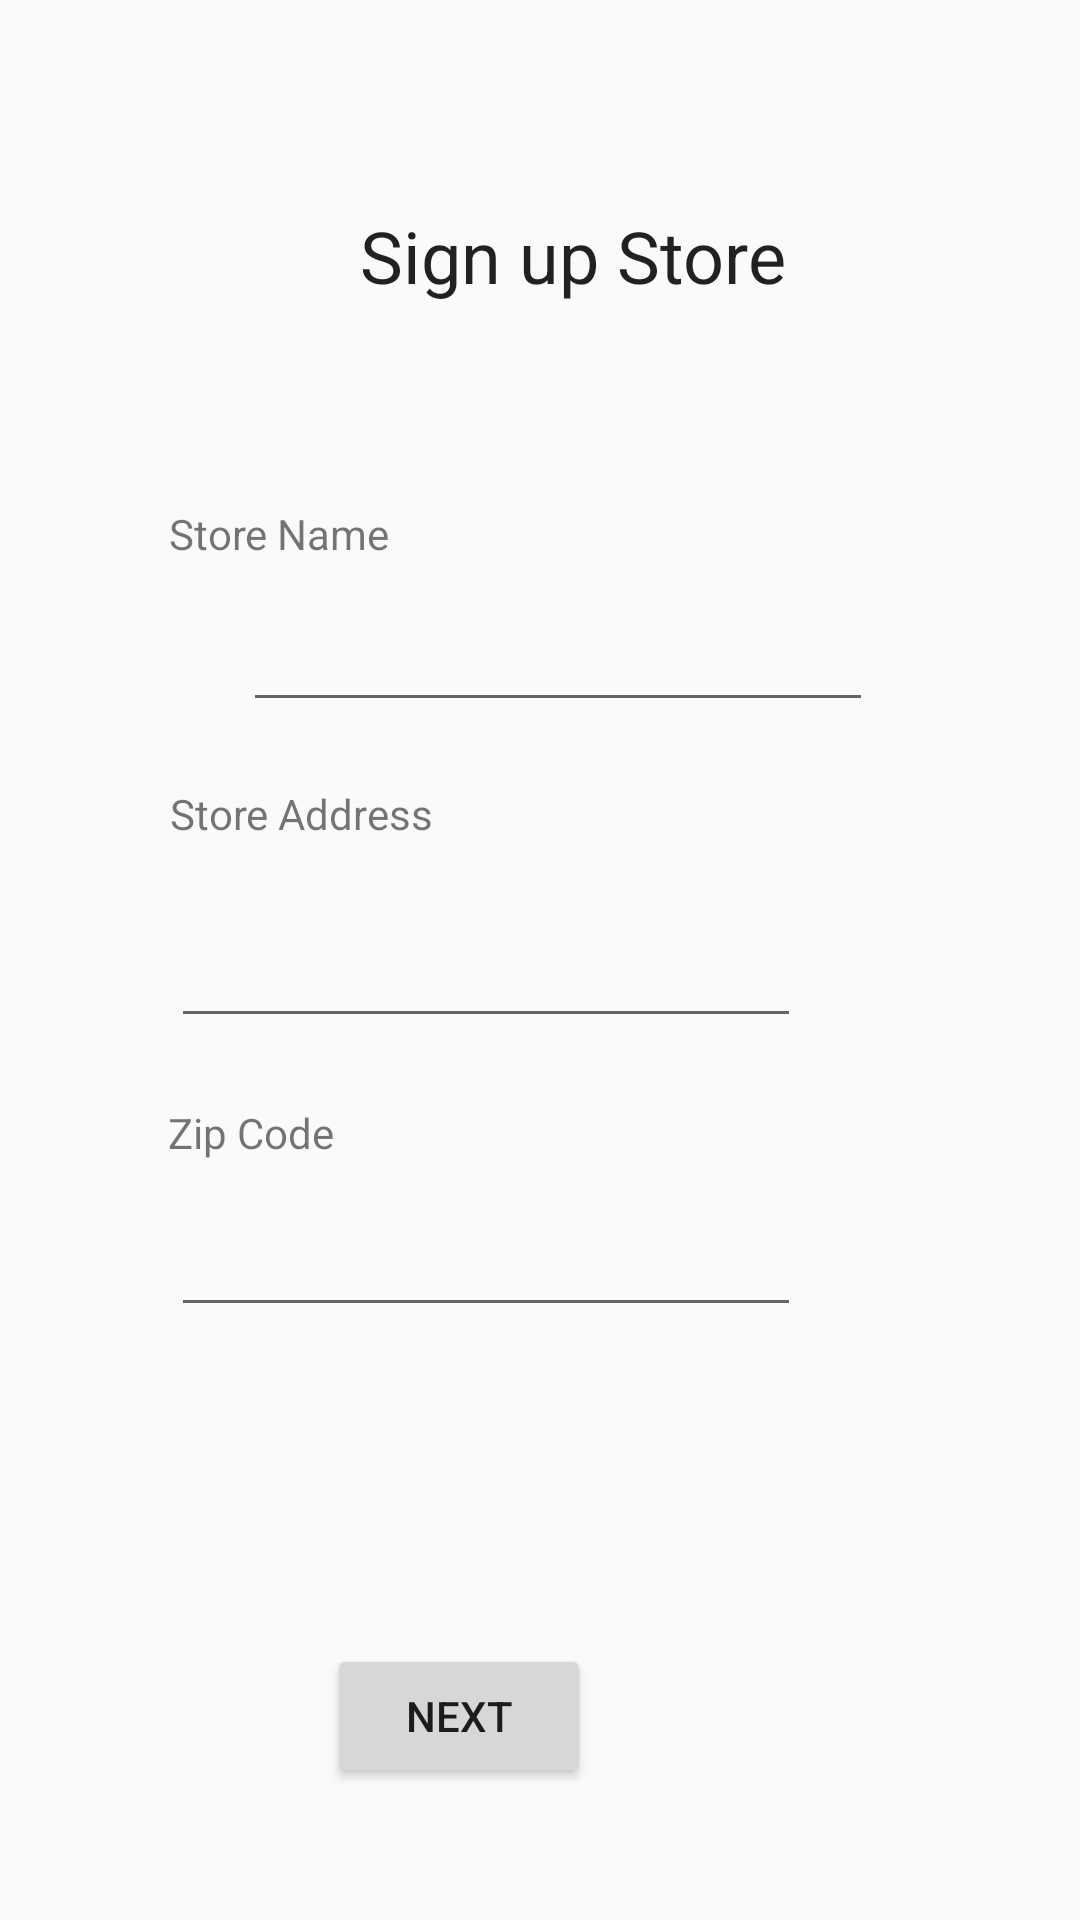

Here is an Android app screen rendered from its layout file. Give the layout XML and the strings, colors and styles it references.
<!-- AndroidManifest.xml: application theme AppTheme -->
<!-- res/layout/activity_donar_details.xml -->
<?xml version="1.0" encoding="utf-8"?>
<android.support.constraint.ConstraintLayout xmlns:android="http://schemas.android.com/apk/res/android"
    xmlns:app="http://schemas.android.com/apk/res-auto"
    xmlns:tools="http://schemas.android.com/tools"
    android:layout_width="match_parent"
    android:layout_height="match_parent"
    tools:context=".Donar_details">

    <Button
        android:id="@+id/button_submit"
        android:layout_width="wrap_content"
        android:layout_height="wrap_content"
        android:layout_marginStart="160dp"
        android:layout_marginLeft="160dp"
        android:layout_marginEnd="163dp"
        android:layout_marginRight="163dp"
        android:layout_marginBottom="44dp"
        android:text="Next"
        app:layout_constraintBottom_toBottomOf="parent"
        app:layout_constraintEnd_toEndOf="parent"
        app:layout_constraintHorizontal_bias="1.0"
        app:layout_constraintStart_toStartOf="parent" />

    <TextView
        android:id="@+id/textView_storeName"
        android:layout_width="wrap_content"
        android:layout_height="wrap_content"
        android:layout_marginStart="81dp"
        android:layout_marginLeft="81dp"
        android:layout_marginTop="67dp"
        android:layout_marginEnd="255dp"
        android:layout_marginRight="255dp"
        android:text="Store Name"
        app:layout_constraintEnd_toEndOf="parent"
        app:layout_constraintStart_toStartOf="parent"
        app:layout_constraintTop_toBottomOf="@+id/textView12" />

    <TextView
        android:id="@+id/textView12"
        android:layout_width="wrap_content"
        android:layout_height="wrap_content"
        android:layout_marginStart="120dp"
        android:layout_marginLeft="120dp"
        android:layout_marginTop="69dp"
        android:layout_marginEnd="101dp"
        android:layout_marginRight="101dp"
        android:layout_marginBottom="20dp"
        android:text="Sign up Store"
        android:textAppearance="@style/TextAppearance.AppCompat.Headline"
        app:layout_constraintBottom_toTopOf="@+id/textView_storeName"
        app:layout_constraintEnd_toEndOf="parent"
        app:layout_constraintHorizontal_bias="0.0"
        app:layout_constraintStart_toStartOf="parent"
        app:layout_constraintTop_toTopOf="parent"
        app:layout_constraintVertical_chainStyle="packed" />

    <EditText
        android:id="@+id/editText_StoreName"
        android:layout_width="wrap_content"
        android:layout_height="wrap_content"
        android:layout_marginStart="81dp"
        android:layout_marginLeft="81dp"
        android:layout_marginTop="12dp"
        android:layout_marginEnd="117dp"
        android:layout_marginRight="117dp"
        android:ems="10"
        android:inputType="textPersonName"
        app:layout_constraintEnd_toEndOf="parent"
        app:layout_constraintHorizontal_bias="0.0"
        app:layout_constraintStart_toStartOf="parent"
        app:layout_constraintTop_toBottomOf="@+id/textView_storeName" />

    <TextView
        android:id="@+id/textView_StoreAddress"
        android:layout_width="wrap_content"
        android:layout_height="wrap_content"
        android:layout_marginStart="81dp"
        android:layout_marginLeft="81dp"
        android:layout_marginTop="21dp"
        android:layout_marginEnd="240dp"
        android:layout_marginRight="240dp"
        android:layout_marginBottom="16dp"
        android:text="Store Address"
        app:layout_constraintBottom_toTopOf="@+id/editText_StoreAddress"
        app:layout_constraintEnd_toEndOf="parent"
        app:layout_constraintStart_toStartOf="parent"
        app:layout_constraintTop_toBottomOf="@+id/editText_StoreName" />

    <TextView
        android:id="@+id/textView_ZipCode"
        android:layout_width="wrap_content"
        android:layout_height="wrap_content"
        android:layout_marginStart="81dp"
        android:layout_marginLeft="81dp"
        android:layout_marginEnd="274dp"
        android:layout_marginRight="274dp"
        android:layout_marginBottom="14dp"
        android:text="Zip Code"
        app:layout_constraintBottom_toTopOf="@+id/editText_ZipCode"
        app:layout_constraintEnd_toEndOf="parent"
        app:layout_constraintStart_toStartOf="parent" />

    <TextView
        android:id="@+id/textView16"
        android:layout_width="wrap_content"
        android:layout_height="wrap_content"
        android:layout_marginStart="80dp"
        android:layout_marginLeft="80dp"
        android:layout_marginTop="26dp"
        android:layout_marginEnd="281dp"
        android:layout_marginRight="281dp"
        android:text="Country"
        app:layout_constraintEnd_toEndOf="parent"
        app:layout_constraintHorizontal_bias="1.0"
        app:layout_constraintStart_toStartOf="parent"
        app:layout_constraintTop_toBottomOf="@+id/editText_ZipCode" />

    <EditText
        android:id="@+id/editText_ZipCode"
        android:layout_width="wrap_content"
        android:layout_height="wrap_content"
        android:layout_marginStart="81dp"
        android:layout_marginLeft="81dp"
        android:layout_marginEnd="117dp"
        android:layout_marginRight="117dp"
        android:layout_marginBottom="26dp"
        android:ems="10"
        android:inputType="number"
        app:layout_constraintBottom_toTopOf="@+id/textView16"
        app:layout_constraintEnd_toEndOf="parent"
        app:layout_constraintStart_toStartOf="parent" />

    <EditText
        android:id="@+id/editText_StoreAddress"
        android:layout_width="wrap_content"
        android:layout_height="wrap_content"
        android:layout_marginStart="81dp"
        android:layout_marginLeft="81dp"
        android:layout_marginTop="8dp"
        android:layout_marginEnd="117dp"
        android:layout_marginRight="117dp"
        android:layout_marginBottom="22dp"
        android:ems="10"
        android:inputType="textPostalAddress"
        app:layout_constraintBottom_toTopOf="@+id/textView_ZipCode"
        app:layout_constraintEnd_toEndOf="parent"
        app:layout_constraintStart_toStartOf="parent"
        app:layout_constraintTop_toBottomOf="@+id/textView_StoreAddress" />

    <Spinner
        android:id="@+id/country_spinner"
        android:layout_width="wrap_content"
        android:layout_height="wrap_content"
        android:layout_marginStart="200dp"
        android:layout_marginLeft="200dp"
        android:layout_marginTop="45dp"
        android:layout_marginEnd="250dp"
        android:layout_marginRight="250dp"
        android:layout_marginBottom="145dp"
        app:layout_constraintBottom_toBottomOf="parent"
        app:layout_constraintEnd_toEndOf="parent"
        app:layout_constraintStart_toStartOf="parent"
        app:layout_constraintTop_toBottomOf="@+id/textView16" />

</android.support.constraint.ConstraintLayout>
<!-- resources referenced by this layout -->
<resources>
  <style name="AppTheme" parent="Base.Theme.AppCompat.Light.DarkActionBar">
          
          <item name="colorPrimary">@color/colorPrimary</item>
          <item name="colorPrimaryDark">@color/colorPrimaryDark</item>
          <item name="colorAccent">@color/colorAccent</item>
      </style>
  <color name="colorPrimary">#008577</color>
  <color name="colorPrimaryDark">#00574B</color>
  <color name="colorAccent">#D81B60</color>
</resources>
